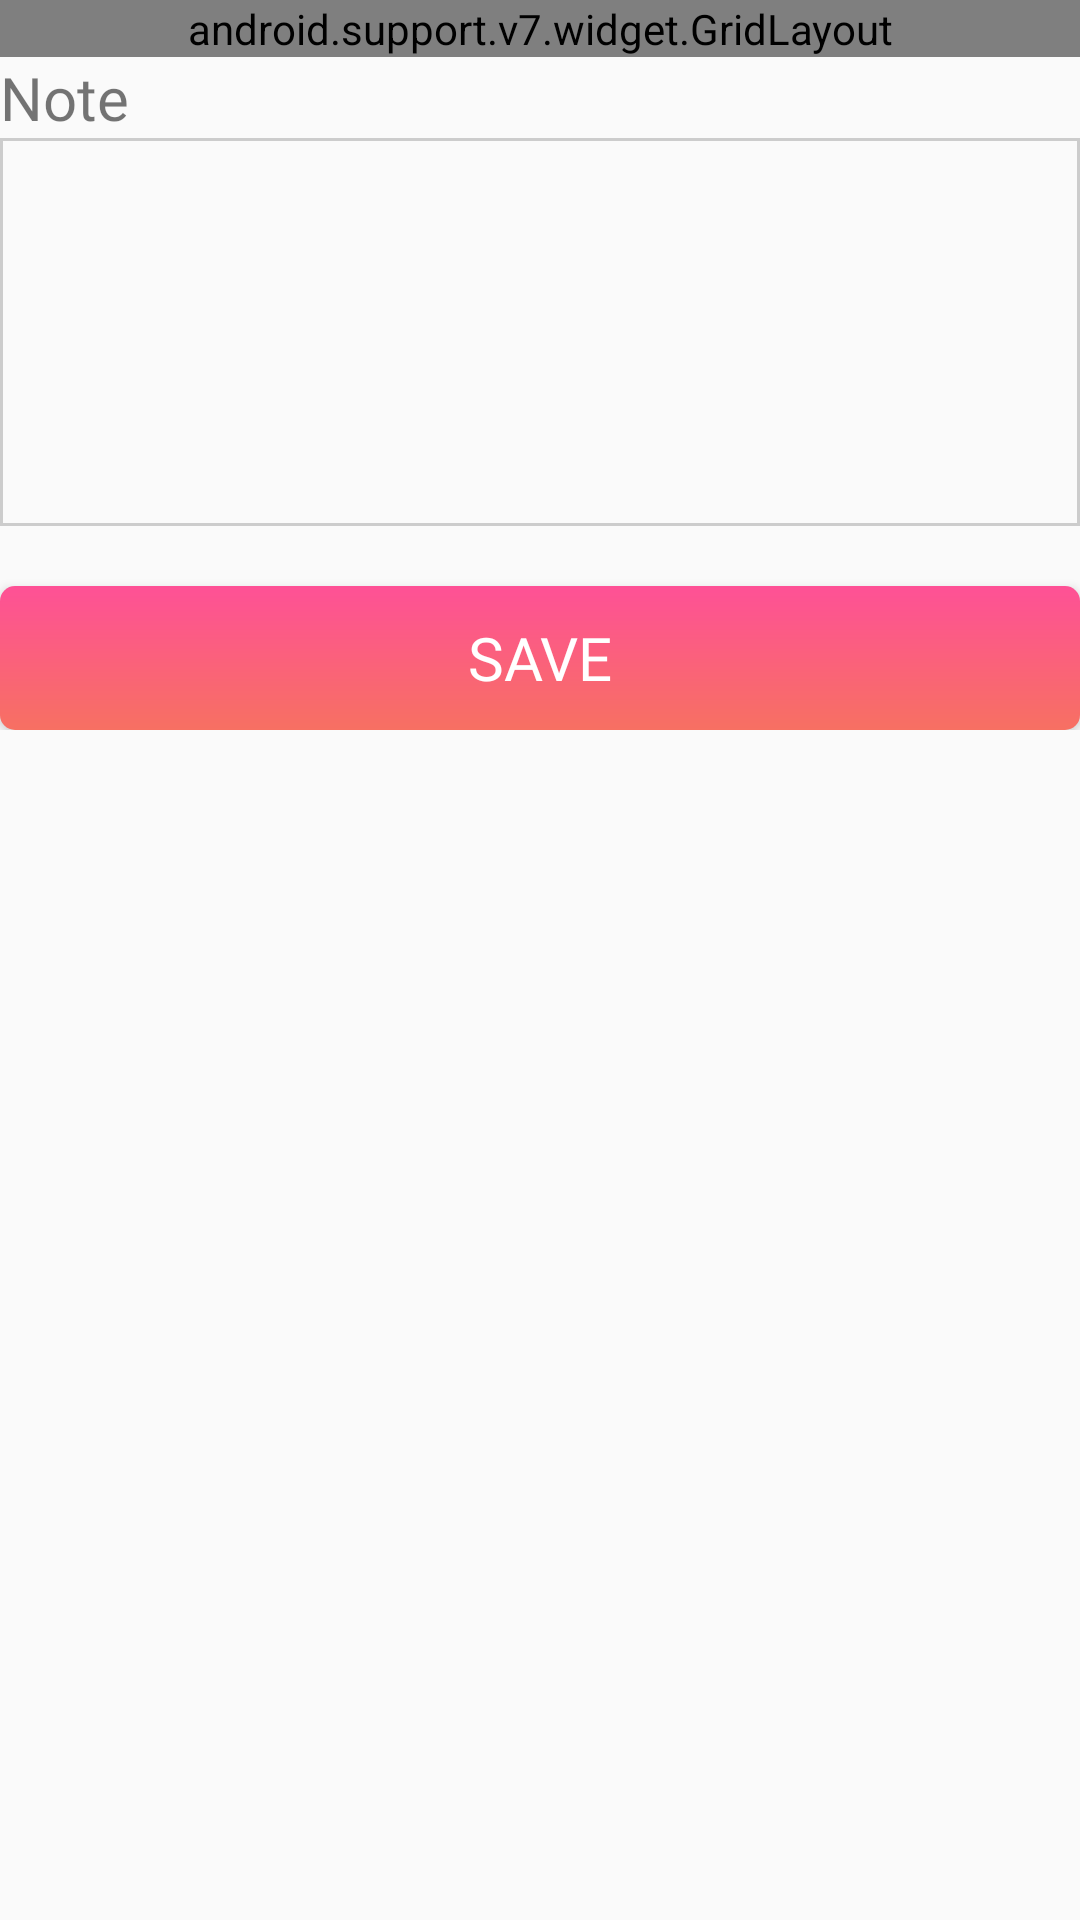

Layout XML and referenced resources for this Android screen:
<!-- AndroidManifest.xml: application theme AppTheme -->
<!-- res/layout/fragment_edit.xml -->
<ScrollView
    xmlns:android="http://schemas.android.com/apk/res/android"
    xmlns:grid="http://schemas.android.com/apk/res-auto"
    android:layout_width="match_parent"
    android:layout_height="wrap_content"
    >
    <LinearLayout
        android:layout_width="match_parent"
        android:layout_height="wrap_content"
        android:orientation="vertical">

        <android.support.v7.widget.GridLayout
            android:layout_width="match_parent"
            android:layout_height="wrap_content"
            grid:columnCount="2"
            grid:rowCount="3">

            <TextView
                android:layout_width="wrap_content"
                android:layout_height="wrap_content"
                android:textSize="@dimen/font_m"
                android:text="@string/weight_str"
                android:fontFamily="@font/montserrat"
                grid:layout_columnWeight="1"
                grid:layout_gravity="left|center_vertical"
                android:layout_marginBottom="15dp"/>

            <LinearLayout
                android:layout_width="wrap_content"
                android:layout_height="50dp"
                android:orientation="horizontal"
                grid:layout_columnWeight="1"
                grid:layout_gravity="right|center_vertical"
                android:layout_marginBottom="15dp">

                <EditText
                    android:id="@+id/weight_num"
                    android:layout_width="100dp"
                    android:digits="0123456789."
                    android:inputType="numberDecimal"
                    android:textAlignment="textEnd"
                    android:layout_height="wrap_content" />

                <TextView
                    android:layout_width="wrap_content"
                    android:layout_height="wrap_content"
                    android:layout_gravity="center_vertical"
                    android:text="@string/kg"
                    android:textSize="@dimen/font_m"/>

            </LinearLayout>

            <TextView
                android:layout_width="wrap_content"
                android:layout_height="wrap_content"
                android:textSize="@dimen/font_m"
                android:text="@string/fat_str"
                android:fontFamily="@font/montserrat"
                grid:layout_columnWeight="1"
                grid:layout_gravity="left|center_vertical"
                android:layout_marginBottom="15dp"/>

            <LinearLayout
                android:layout_width="wrap_content"
                android:layout_height="50dp"
                android:orientation="horizontal"
                grid:layout_columnWeight="1"
                grid:layout_gravity="right|center_vertical"
                android:layout_marginBottom="15dp">

                <EditText
                    android:id="@+id/bodyFat_num"
                    android:layout_width="100dp"
                    android:digits="0123456789."
                    android:inputType="numberDecimal"
                    android:textAlignment="textEnd"
                    android:layout_height="wrap_content" />

                <TextView
                    android:layout_width="wrap_content"
                    android:layout_height="wrap_content"
                    android:layout_gravity="center_vertical"
                    android:text="@string/percent"
                    android:textSize="@dimen/font_m"/>

            </LinearLayout>

            <TextView
                android:layout_width="wrap_content"
                android:layout_height="wrap_content"
                android:textSize="20sp"
                android:text="@string/muscle_str"
                android:fontFamily="@font/montserrat"
                grid:layout_columnWeight="1"
                grid:layout_gravity="left|center_vertical"
                android:layout_marginBottom="15dp"/>

            <LinearLayout
                android:layout_width="wrap_content"
                android:layout_height="50dp"
                android:orientation="horizontal"
                grid:layout_columnWeight="1"
                grid:layout_gravity="right|center_vertical"
                android:layout_marginBottom="15dp">

                <EditText
                    android:id="@+id/muscle_num"
                    android:layout_width="100dp"
                    android:digits="0123456789."
                    android:inputType="numberDecimal"
                    android:textAlignment="textEnd"
                    android:layout_height="wrap_content" />

                <TextView
                    android:layout_width="wrap_content"
                    android:layout_height="wrap_content"
                    android:layout_gravity="center_vertical"
                    android:text="@string/kg"
                    android:textSize="@dimen/font_m"/>

            </LinearLayout>
        </android.support.v7.widget.GridLayout>

        <TextView
            android:layout_width="wrap_content"
            android:layout_height="wrap_content"
            android:textSize="@dimen/font_m"
            android:text="@string/note"
            android:fontFamily="@font/montserrat" />

        <EditText
            android:id="@+id/note"
            android:layout_width="match_parent"
            android:layout_height="wrap_content"
            android:background="@drawable/border_style"
            android:gravity="top"
            android:inputType="textMultiLine"
            android:lines="8"
            android:maxLines="10"
            android:minLines="6"
            android:scrollbars="vertical"
            android:layout_marginBottom="@dimen/margin20"/>

        <Button
            android:id="@+id/save"
            android:text="@string/save"
            style="@style/pink_btn"/>

    </LinearLayout>
</ScrollView>
<!-- resources referenced by this layout -->
<resources>
  <dimen name="font_m">20sp</dimen>
  <dimen name="margin20">20dp</dimen>
  <!-- drawable border_style (drawable) -->
  <?xml version="1.0" encoding="utf-8"?>
  <shape xmlns:android="http://schemas.android.com/apk/res/android">
      <stroke android:color="#ccc"
          android:width="1dp"/>
  </shape>
  <string name="fat_str">Body fat</string>
  <string name="kg">kg</string>
  <string name="muscle_str">Muscle</string>
  <string name="note">Note</string>
  <string name="percent">%</string>
  <string name="save">save</string>
  <string name="weight_str">Weight</string>
  <style name="pink_btn">
          <item name="android:layout_width">match_parent</item>
          <item name="android:layout_height">wrap_content</item>
          <item name="android:fontFamily">@font/montserrat</item>
          <item name="android:textColor">@color/white</item>
          <item name="android:textSize">@dimen/btn_font</item>
          <item name="android:padding">@dimen/btn_padding</item>
          <item name="android:background">@drawable/pink_btn</item>
      </style>
  <style name="AppTheme" parent="Theme.AppCompat.Light.NoActionBar">
          
          <item name="colorPrimary">@color/colorPrimary</item>
          <item name="colorPrimaryDark">@color/colorPrimaryDark</item>
          <item name="colorAccent">@color/colorAccent</item>
      </style>
  <color name="white">#fff</color>
  <dimen name="btn_font">20sp</dimen>
  <dimen name="btn_padding">10dp</dimen>
  <!-- drawable pink_btn (drawable) -->
  <?xml version="1.0" encoding="utf-8"?>
  <shape xmlns:android="http://schemas.android.com/apk/res/android"
      android:shape="rectangle">
  
      <gradient
          android:startColor="#FE5196"
          android:endColor="#F77062"
          android:angle="270"
          />
  
      <corners
          android:radius="5dp"
          />
  
  </shape>
  <color name="colorPrimary">#000</color>
  <color name="colorPrimaryDark">#000</color>
  <color name="colorAccent">#F77062</color>
</resources>
